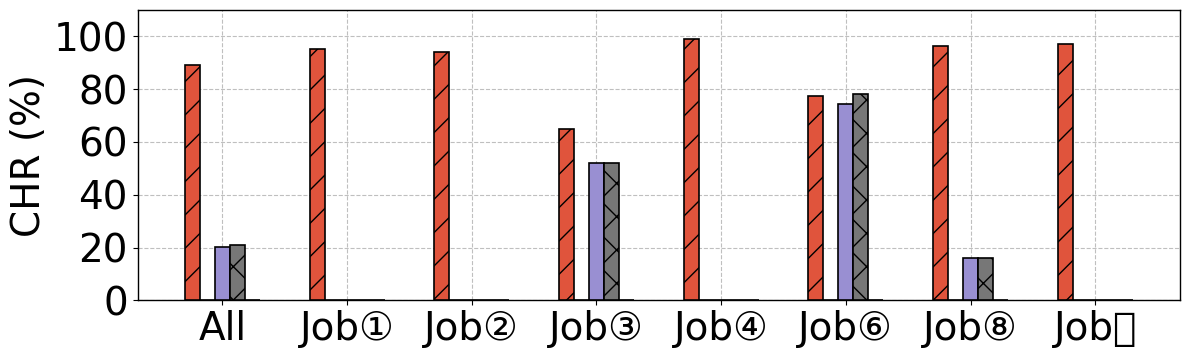

Recreate this plot in Python.
import matplotlib.pyplot as plt
import numpy as np

# 数据
categories = ['All', 'Job\u2460', 'Job\u2461', 'Job\u2462', 'Job\u2463', 'Job\u2465', 'Job\u2467', 'Job\u246A']
athena = np.array([95.2, 94.1, 65, 99, 77.3, 96.2, 97.1])
no = np.array([0, 0, 0, 0, 0, 0, 0])
stride = np.array([0, 0, 52, 0, 74.3, 16.1, 0])
juicefs = np.array([0, 0, 52, 0, 78.1, 16.1, 0])
context = np.array([0, 0, 0, 0, 0, 0, 0])  # 添加context数据

# 计算各方法的均值
no_mean = np.mean(no)
stride_mean = np.mean(stride)
juicefs_mean = np.mean(juicefs)
context_mean = np.mean(context)
athena_mean = np.mean(athena)

# 插入均值
no = np.insert(no, 0, no_mean)
stride = np.insert(stride, 0, stride_mean)
juicefs = np.insert(juicefs, 0, juicefs_mean)
context = np.insert(context, 0, context_mean)
athena = np.insert(athena, 0, athena_mean)

bar_width = 0.12  # 条形宽度
index = np.arange(len(categories))  # 分类标签位置

# 样式设置
fontsize = 28
legend_fontsize = 19
figsize = (12, 4)
colors = ['#e0543c', '#3989ba', '#998fd2', '#777777', '#fac369']
hatches = ['/', '\\', '', 'x', '.',  '', '.', '*']

plt.rcParams['font.family'] = 'Arial Unicode MS'
plt.rcParams.update({
    'text.color': 'black',
    'axes.labelcolor': 'black',
    'xtick.color': 'black',
    'ytick.color': 'black',
    'axes.titlecolor': 'black',
    'legend.labelcolor': 'black',
    'axes.facecolor': 'white',
    'figure.facecolor': 'white',
    'grid.color': 'gray',
    'grid.linestyle': '--',
    'grid.alpha': 0.5
})

fig, ax = plt.subplots(figsize=figsize)

# 按顺序绘制条形图，设置颜色和底纹
ax.bar(index - 2 * bar_width, athena, bar_width, label='Athena', color=colors[0], hatch=hatches[0], edgecolor='black', linewidth=1.2, zorder=3)
ax.bar(index - bar_width, no, bar_width, label='No-Prefetch', color=colors[1], hatch=hatches[1], edgecolor='black', linewidth=1.2, zorder=3)
ax.bar(index, stride, bar_width, label='Stride', color=colors[2], hatch=hatches[2], edgecolor='black', linewidth=1.2, zorder=3)
ax.bar(index + bar_width, juicefs, bar_width, label='JuiceFS', color=colors[3], hatch=hatches[3], edgecolor='black', linewidth=1.2, zorder=3)
ax.bar(index + 2 * bar_width, context, bar_width, label='SFP', color=colors[4], hatch=hatches[4], edgecolor='black', linewidth=1.2, zorder=3)

# 设置网格和边框
ax.grid(True, which='major', axis='both', zorder=0)
for spine in ax.spines.values():
    spine.set_visible(True)
    spine.set_edgecolor('black')
    spine.set_linewidth(1.0)

# 添加标签、标题和自定义x轴刻度标签
ax.set_ylabel('CHR (%)', fontsize=fontsize)
ax.set_xticks(index)
ax.set_xticklabels(categories, fontsize=fontsize)
yticks = [int(i) for i in ax.get_yticks() if i <= 100]
ax.set_ylim(0, 110)
ax.set_yticks(yticks)
ax.set_yticklabels(yticks, fontsize=fontsize)

# 设置图例
handles, labels = ax.get_legend_handles_labels()
# fig.legend(handles, labels, loc='upper center', bbox_to_anchor=(0.5, 1.0),
#            ncol=5, fontsize=legend_fontsize, frameon=False)

# 保存和显示图形
plt.tight_layout(rect=(0, 0, 1, 0.92))
plt.savefig('chr.pdf', facecolor='white', bbox_inches='tight')
plt.show()

# 计算Athena相对于JuiceFS的增加量
athena_all = athena[0]
juicefs_all = juicefs[0]
increase = athena_all - juicefs_all
print(f"Athena 相对于 Uniform 在 'All' 上的增加量: {increase:.2f}%")